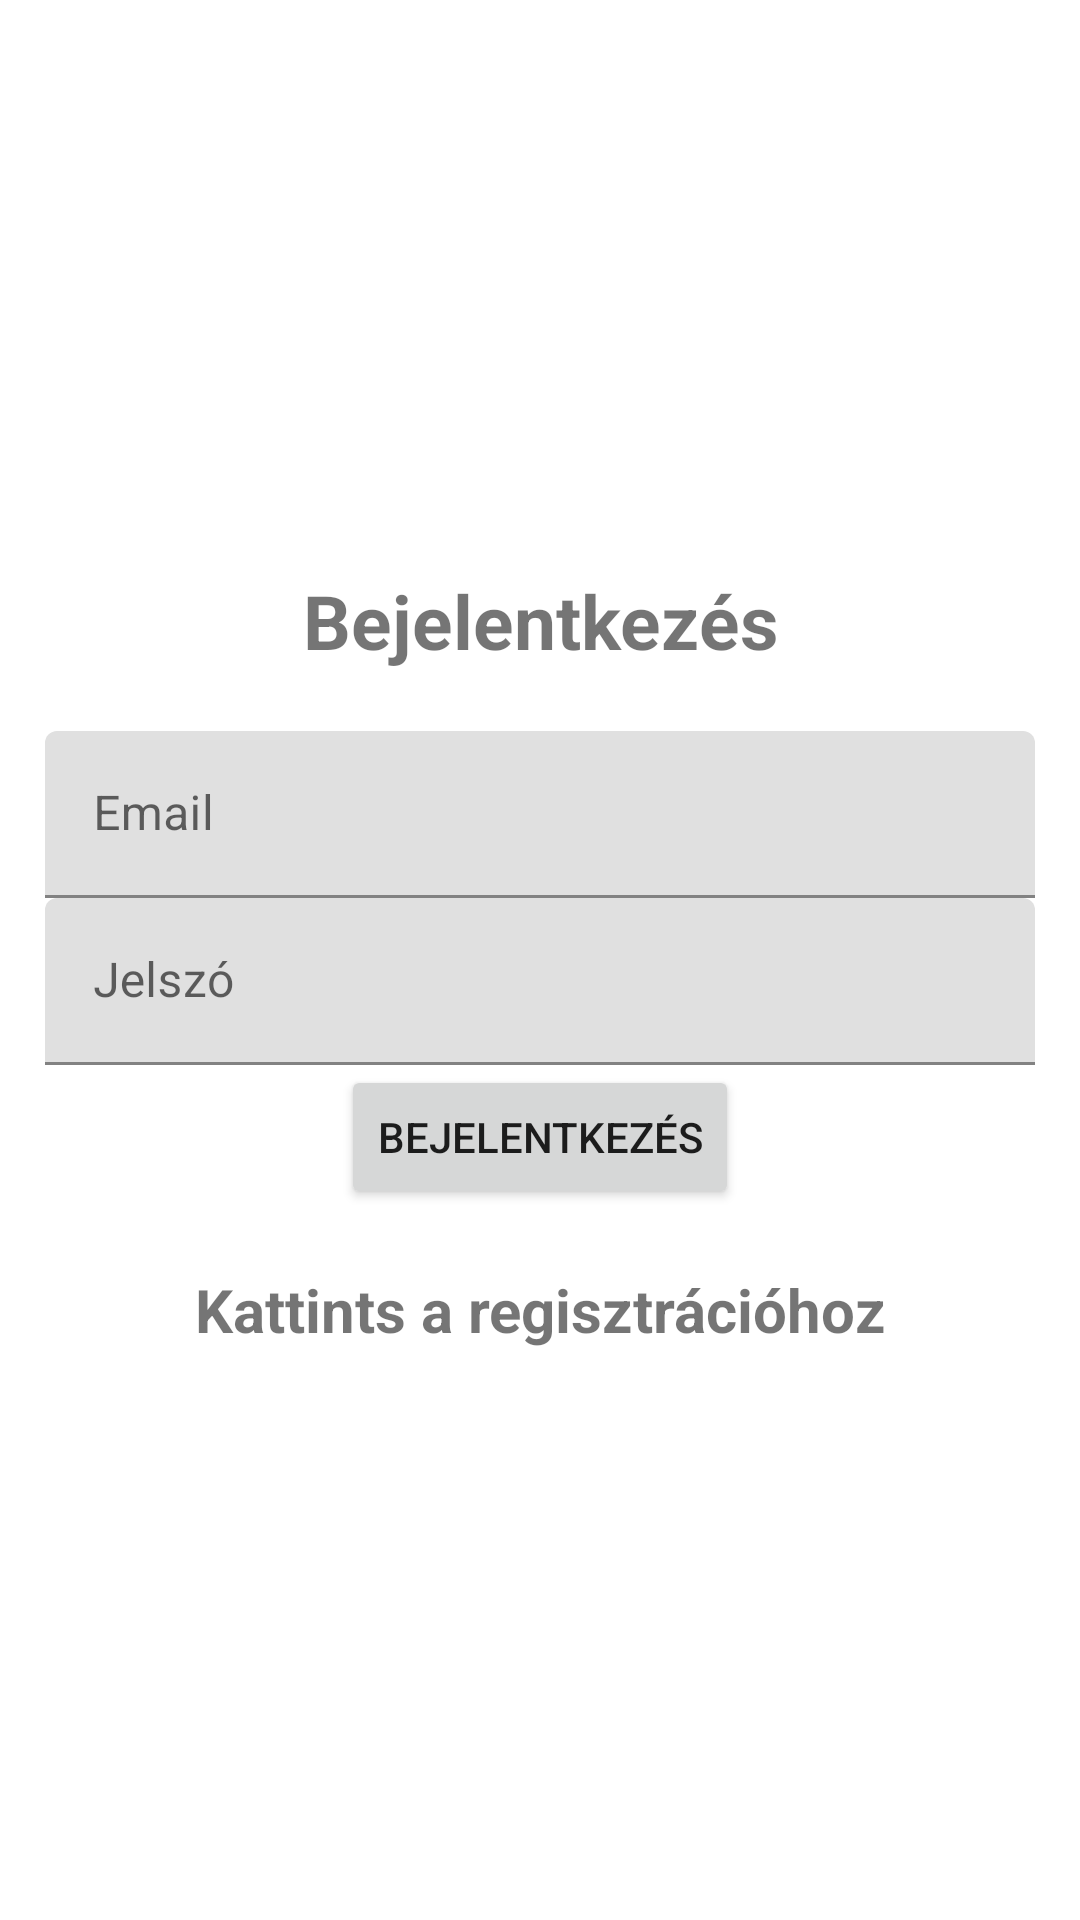

Produce the Android XML layout that renders to this screen, including the resource entries it uses.
<!-- AndroidManifest.xml: application theme AppTheme -->
<!-- res/layout/activity_login.xml -->
<?xml version="1.0" encoding="utf-8"?>
<LinearLayout xmlns:android="http://schemas.android.com/apk/res/android"
    xmlns:app="http://schemas.android.com/apk/res-auto"
    xmlns:tools="http://schemas.android.com/tools"
    android:id="@+id/main"
    android:layout_width="match_parent"
    android:orientation="vertical"
    android:gravity="center"
    android:layout_height="match_parent"
    android:padding="15dp"
    tools:context=".Login">
    
    <TextView
        android:text="@string/login"
        android:textSize="25sp"
        android:textStyle="bold"
        android:gravity="center"
        android:layout_width="match_parent"
        android:layout_height="wrap_content"
        android:layout_marginBottom="20dp"
        />
    
    <com.google.android.material.textfield.TextInputLayout
        android:layout_width="match_parent"
        android:layout_height="wrap_content">

        <com.google.android.material.textfield.TextInputEditText
            android:id="@+id/email"
            android:hint="@string/email"
            android:inputType="textEmailAddress"
            android:layout_width="match_parent"
            android:layout_height="wrap_content"/>
    </com.google.android.material.textfield.TextInputLayout>

    <com.google.android.material.textfield.TextInputLayout
        android:layout_width="match_parent"
        android:layout_height="wrap_content">

        <com.google.android.material.textfield.TextInputEditText
            android:id="@+id/password"
            android:hint="@string/password"
            android:inputType="textPassword"
            android:layout_width="match_parent"
            android:layout_height="wrap_content"/>
    </com.google.android.material.textfield.TextInputLayout>

    <ProgressBar
        android:id="@+id/progressBar"
        android:visibility="gone"
        android:layout_width="wrap_content"
        android:layout_height="wrap_content"/>

    <Button
        android:id="@+id/btn_login"
        android:text="@string/login"
        android:layout_width="wrap_content"
        android:layout_height="wrap_content"/>

    <TextView
        android:id="@+id/registerNow"
        android:text="@string/RegisterClick"
        android:layout_width="match_parent"
        android:layout_height="wrap_content"
        android:textSize="20sp"
        android:textStyle="bold"
        android:gravity="center"
        android:layout_marginTop="20dp" />

</LinearLayout>
<!-- resources referenced by this layout -->
<resources>
  <string name="RegisterClick">Kattints a regisztrációhoz</string>
  <string name="email">Email</string>
  <string name="login">Bejelentkezés</string>
  <string name="password">Jelszó</string>
</resources>
